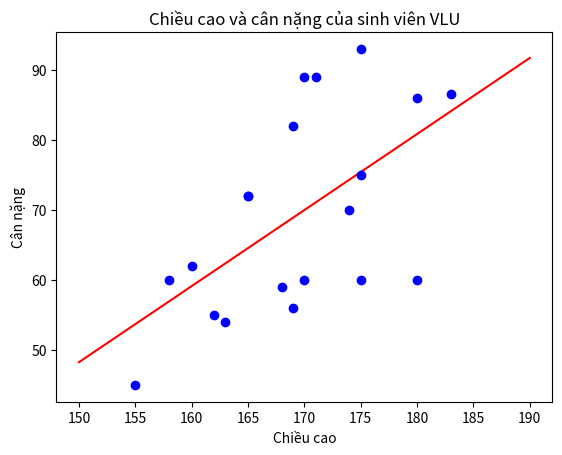

This chart was generated by the following Python code:
import pandas as pd
import numpy as np
import matplotlib.pyplot as plt
import seaborn as sns
X = np.array([180, 162, 183, 174, 160, 163, 180, 165, 175, 170, 170, 169,
168, 175, 169, 171, 155, 158, 175, 165]).reshape(-1,1)
y = np.array([86, 55, 86.5, 70, 62, 54, 60, 72, 93, 89, 60, 82, 59, 75,
56, 89, 45, 60, 60, 72]).reshape((-1,1))
# học lõm google mà đã hiểu
x2 = np.hstack([np.ones((X.shape[0], 1)), X]) # dòng này tạo thêm 1 b[0] Intercept : nói cụ thể hơn là tạo thêm 1 cột toàn số 1 và dùng hstack để gọp chung vào X tạo ra x2 mang 20 dòng và 2 cột cột đầu là 1 cột 2 là chiều cao
theta = np.linalg.inv(x2.T.dot(x2)).dot(x2.T).dot(y) # công thức hồi quy tuyến tính   np.linalg.inv nghịch đảo ma trận x2.T.dot(x2) tích vô hướng 2 ma trận y là biến phụ thuộc vào x khi x thay đổi y thay đổi ma trận chuyển vị x2.T
x1 = 150
y1 = theta[0] + theta[1] * x1
x2 = 190
y2 = theta[0] + theta[1] * x2
plt.plot([x1, x2], [y1, y2], 'r-')
plt.plot(X[:,0], y[:,0], 'bo')
plt.xlabel('Chiều cao')
plt.ylabel('Cân nặng')
plt.title('Chiều cao và cân nặng của sinh viên VLU')
plt.show()
